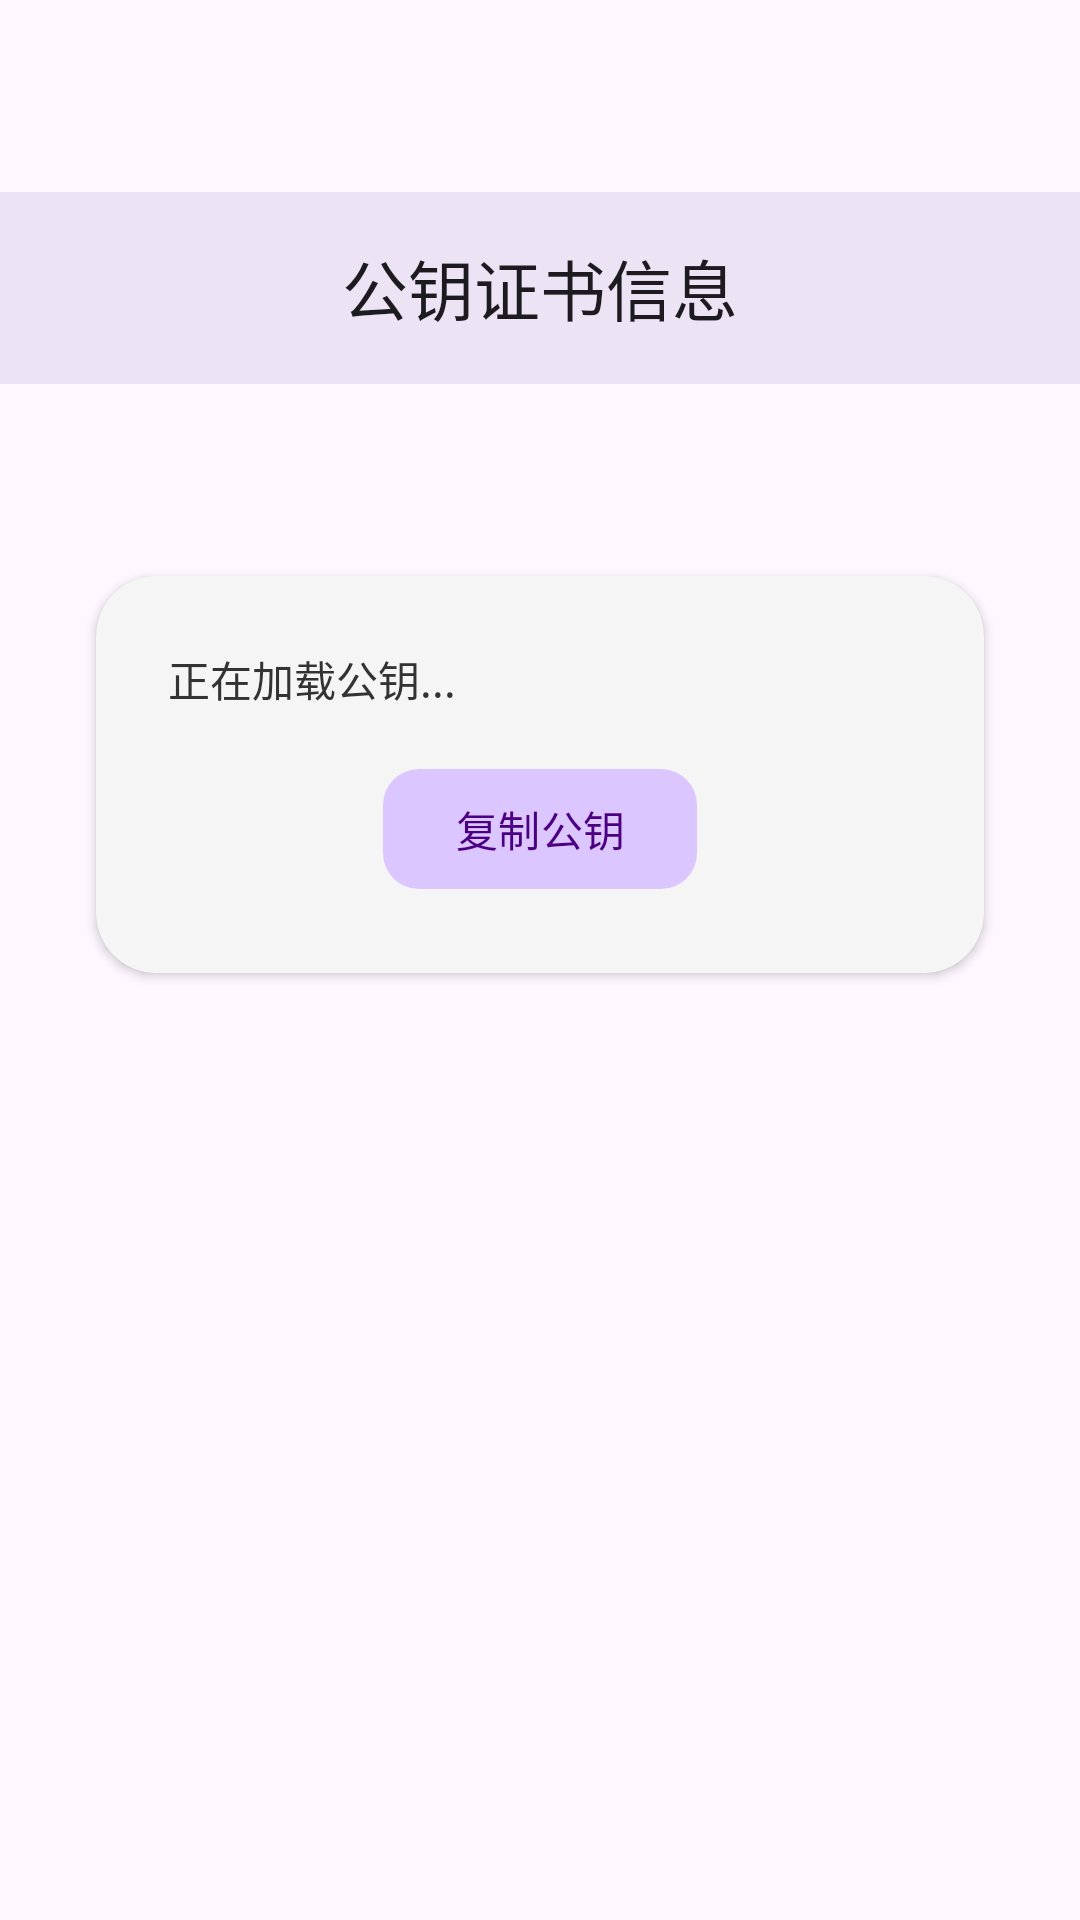

Write the Android layout XML for this screen, with the resource values it uses.
<!-- AndroidManifest.xml: application theme Theme.Ailiro_UD -->
<!-- res/layout/activity_public_key.xml -->
<?xml version="1.0" encoding="utf-8"?>
<LinearLayout xmlns:android="http://schemas.android.com/apk/res/android"
    xmlns:app="http://schemas.android.com/apk/res-auto"
    xmlns:tools="http://schemas.android.com/tools"
    android:orientation="vertical"
    android:layout_width="match_parent"
    android:layout_height="match_parent"
    android:background="?attr/colorSurface"
    tools:context=".PublicKeyActivity">

    
    <com.google.android.material.appbar.MaterialToolbar
        android:id="@+id/topAppBar"
        android:layout_width="match_parent"
        android:layout_height="?attr/actionBarSize"
        android:layout_marginTop="?attr/actionBarSize"
        android:elevation="8dp"
        android:clickable="true"
        android:focusable="true"
        android:background="?attr/colorSurface"
        app:navigationIcon="@drawable/ic_arrow_back"
        app:title="公钥证书信息"
        app:titleCentered="true"
        app:titleTextColor="?attr/colorOnSurface" />

    
    <ScrollView
        android:id="@+id/scrollView"
        android:layout_width="match_parent"
        android:layout_height="match_parent"
        android:padding="24dp"
        android:clipToPadding="false"
        android:clipChildren="false">

        <LinearLayout
            android:id="@+id/rootLayout"
            android:layout_width="match_parent"
            android:layout_height="wrap_content"
            android:orientation="vertical"
            android:gravity="center_horizontal"
            android:paddingTop="32dp"
            android:paddingBottom="64dp">

            
            <androidx.cardview.widget.CardView
                android:id="@+id/cardView"
                android:layout_width="match_parent"
                android:layout_height="wrap_content"
                android:layout_margin="8dp"
                android:elevation="8dp"
                app:cardCornerRadius="20dp"
                app:cardBackgroundColor="@color/cardBackground" >

                <LinearLayout
                    android:layout_width="match_parent"
                    android:layout_height="wrap_content"
                    android:orientation="vertical"
                    android:padding="24dp">

                    
                    <TextView
                        android:id="@+id/contentView"
                        android:layout_width="match_parent"
                        android:layout_height="wrap_content"
                        android:textSize="14sp"
                        android:textColor="@color/cardTextColor"
                        android:textIsSelectable="true"
                        android:lineSpacingExtra="4dp"
                        android:text="正在加载公钥..." />

                    
                    <com.google.android.material.button.MaterialButton
                        android:id="@+id/copyButton"
                        android:layout_width="wrap_content"
                        android:layout_height="wrap_content"
                        android:layout_gravity="center"
                        android:text="复制公钥"
                        android:layout_marginTop="16dp"
                        app:cornerRadius="12dp"
                        app:backgroundTint="@color/buttonBackground"
                        app:iconTint="@color/buttonTextColor"
                        android:textColor="@color/buttonTextColor"/>

                </LinearLayout>
            </androidx.cardview.widget.CardView>

        </LinearLayout>
    </ScrollView>
</LinearLayout>
<!-- resources referenced by this layout -->
<resources>
  <color name="buttonBackground">#DCC6FF</color>
  <color name="buttonTextColor">#4B0082</color>
  <color name="cardBackground">#FFF5F5F5</color>
  <color name="cardTextColor">#FF333333</color>
  <style name="Theme.Ailiro_UD" parent="Base.Theme.Ailiro_UD" />
  <style name="Base.Theme.Ailiro_UD" parent="Theme.Material3.DayNight.NoActionBar">
          
          
      </style>
</resources>
